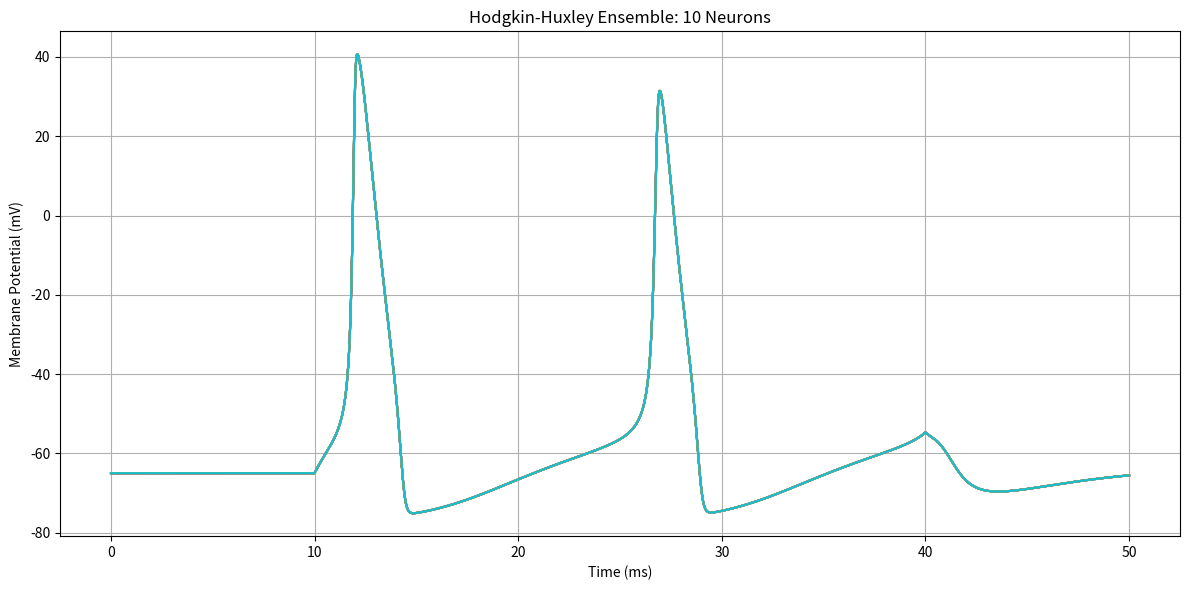

This chart was generated by the following Python code:
import numpy as np
import matplotlib.pyplot as plt

# Number of neurons in the ensemble
N_NEURONS = 10

# Hodgkin-Huxley parameters
C_m = 1.0
g_Na = 120.0
g_K = 36.0
g_L = 0.3
E_Na = 50.0
E_K = -77.0
E_L = -54.387

# Simulation parameters
T = 50.0
dt = 0.01
time = np.arange(0.0, T + dt, dt)
n_steps = len(time)

# External current
def I_ext(t):
    return 10.0 if 10.0 <= t <= 40.0 else 0.0

# Rate functions
def alpha_m(V): return 0.1 * (V + 40.0) / (1.0 - np.exp(-(V + 40.0) / 10.0))
def beta_m(V):  return 4.0 * np.exp(-(V + 65.0) / 18.0)
def alpha_h(V): return 0.07 * np.exp(-(V + 65.0) / 20.0)
def beta_h(V):  return 1.0 / (1.0 + np.exp(-(V + 35.0) / 10.0))
def alpha_n(V): return 0.01 * (V + 55.0) / (1.0 - np.exp(-(V + 55.0) / 10.0))
def beta_n(V):  return 0.125 * np.exp(-(V + 65.0) / 80.0)

# Initialize state variables
V = np.full(N_NEURONS, -65.0)
m = alpha_m(V) / (alpha_m(V) + beta_m(V))
h = alpha_h(V) / (alpha_h(V) + beta_h(V))
n = alpha_n(V) / (alpha_n(V) + beta_n(V))

V_traces = np.zeros((N_NEURONS, n_steps))

# Simulation loop
for i, t in enumerate(time):
    I = I_ext(t)

    gNa = g_Na * m**3 * h
    gK = g_K * n**4
    gL = g_L

    INa = gNa * (V - E_Na)
    IK = gK * (V - E_K)
    IL = gL * (V - E_L)

    dVdt = (I - INa - IK - IL) / C_m
    V += dt * dVdt

    dm = dt * (alpha_m(V) * (1.0 - m) - beta_m(V) * m)
    dh = dt * (alpha_h(V) * (1.0 - h) - beta_h(V) * h)
    dn = dt * (alpha_n(V) * (1.0 - n) - beta_n(V) * n)

    m += dm
    h += dh
    n += dn

    V_traces[:, i] = V

# Plotting
plt.figure(figsize=(12, 6))
for j in range(N_NEURONS):
    plt.plot(time, V_traces[j], label=f'Neuron {j+1}')
plt.xlabel('Time (ms)')
plt.ylabel('Membrane Potential (mV)')
plt.title(f'Hodgkin-Huxley Ensemble: {N_NEURONS} Neurons')
plt.grid(True)
plt.tight_layout()
plt.show()
